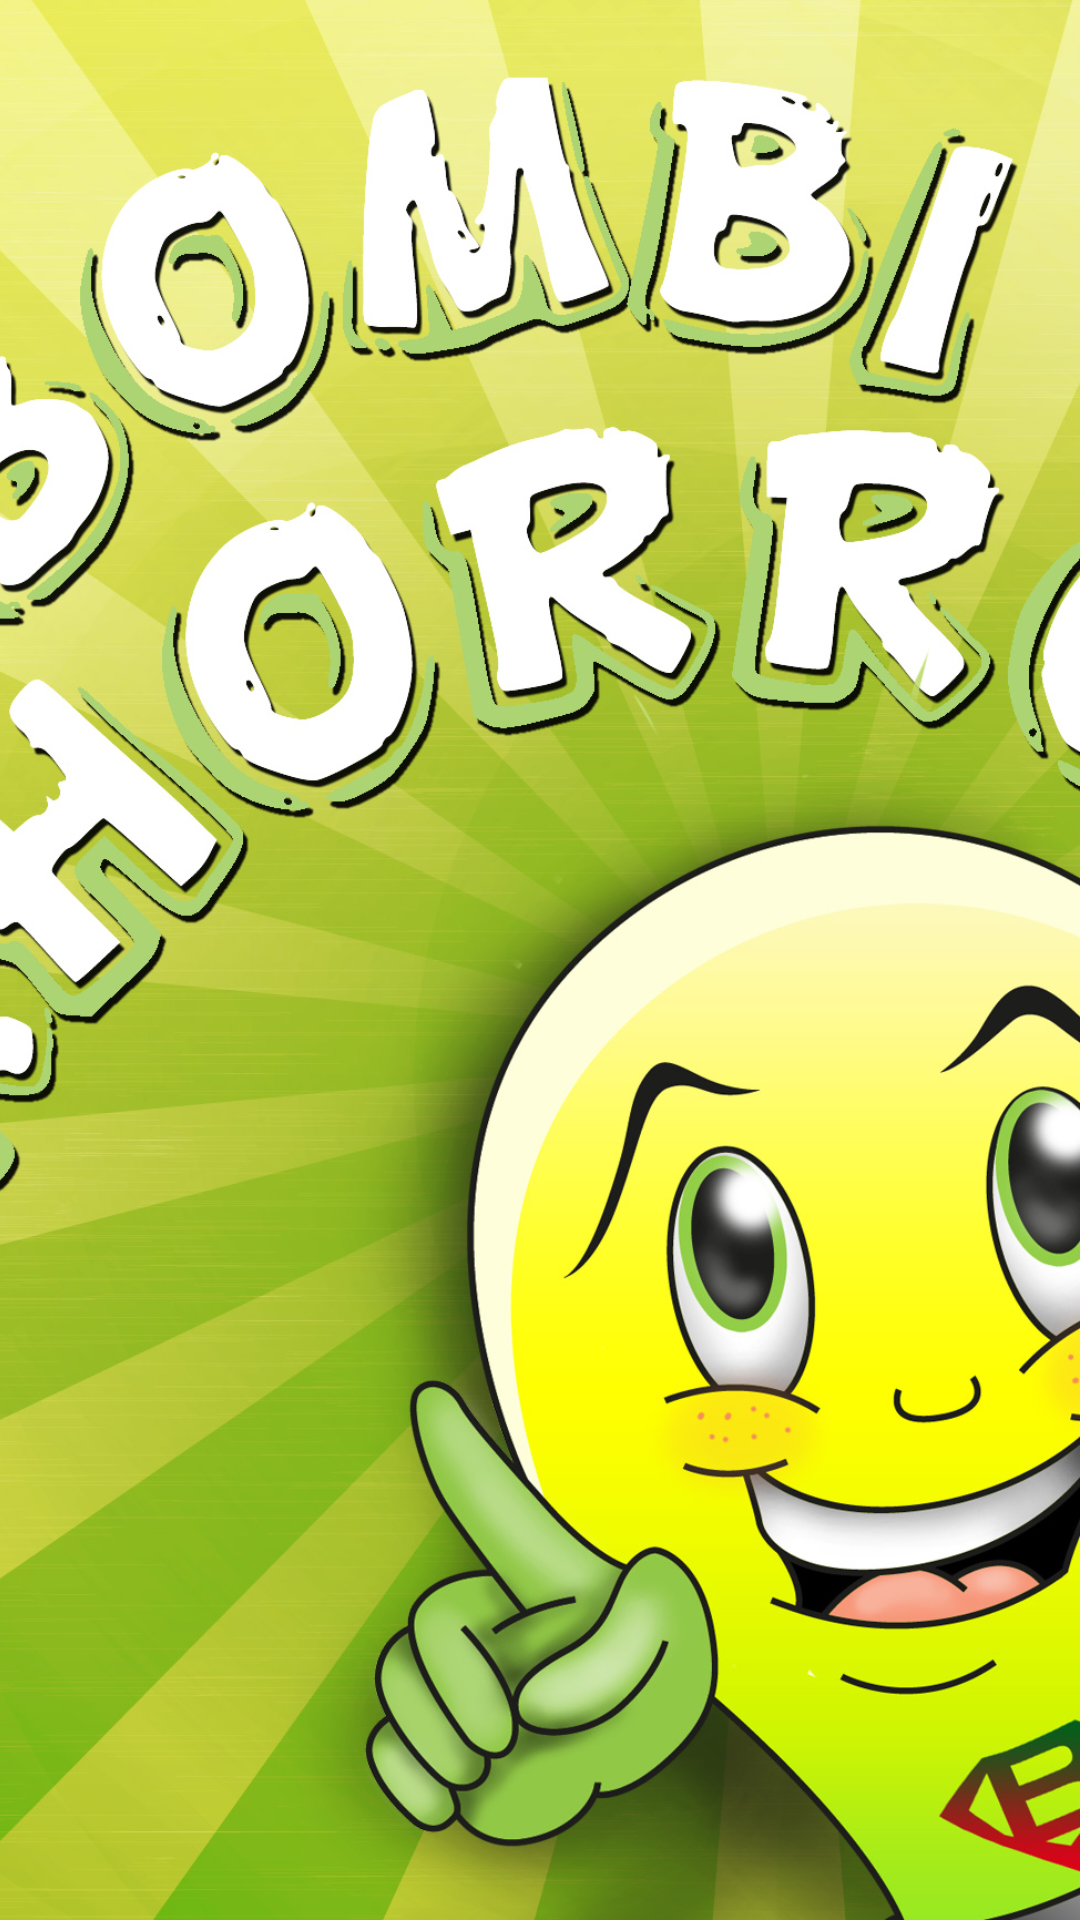

Reconstruct the res/layout file that produces this screen, plus the resources it refers to.
<!-- AndroidManifest.xml: activity theme android:Theme.NoTitleBar -->
<!-- res/layout/fragment_screen_loader.xml -->
<?xml version="1.0" encoding="utf-8"?>

<LinearLayout xmlns:android="http://schemas.android.com/apk/res/android"
    android:layout_width="fill_parent"
    android:layout_height="fill_parent"
    android:orientation="vertical">

    <ImageView
        android:layout_width="fill_parent"
        android:layout_height="fill_parent"
        android:contentDescription="@+id/screen_loader"
        android:scaleType="centerCrop"
        android:src="@drawable/inicial_bombi" />

</LinearLayout>
<!-- resources referenced by this layout -->
<resources>
  <!-- drawable inicial_bombi: jpg bitmap (drawable-xhdpi, 557789 bytes) -->
</resources>
